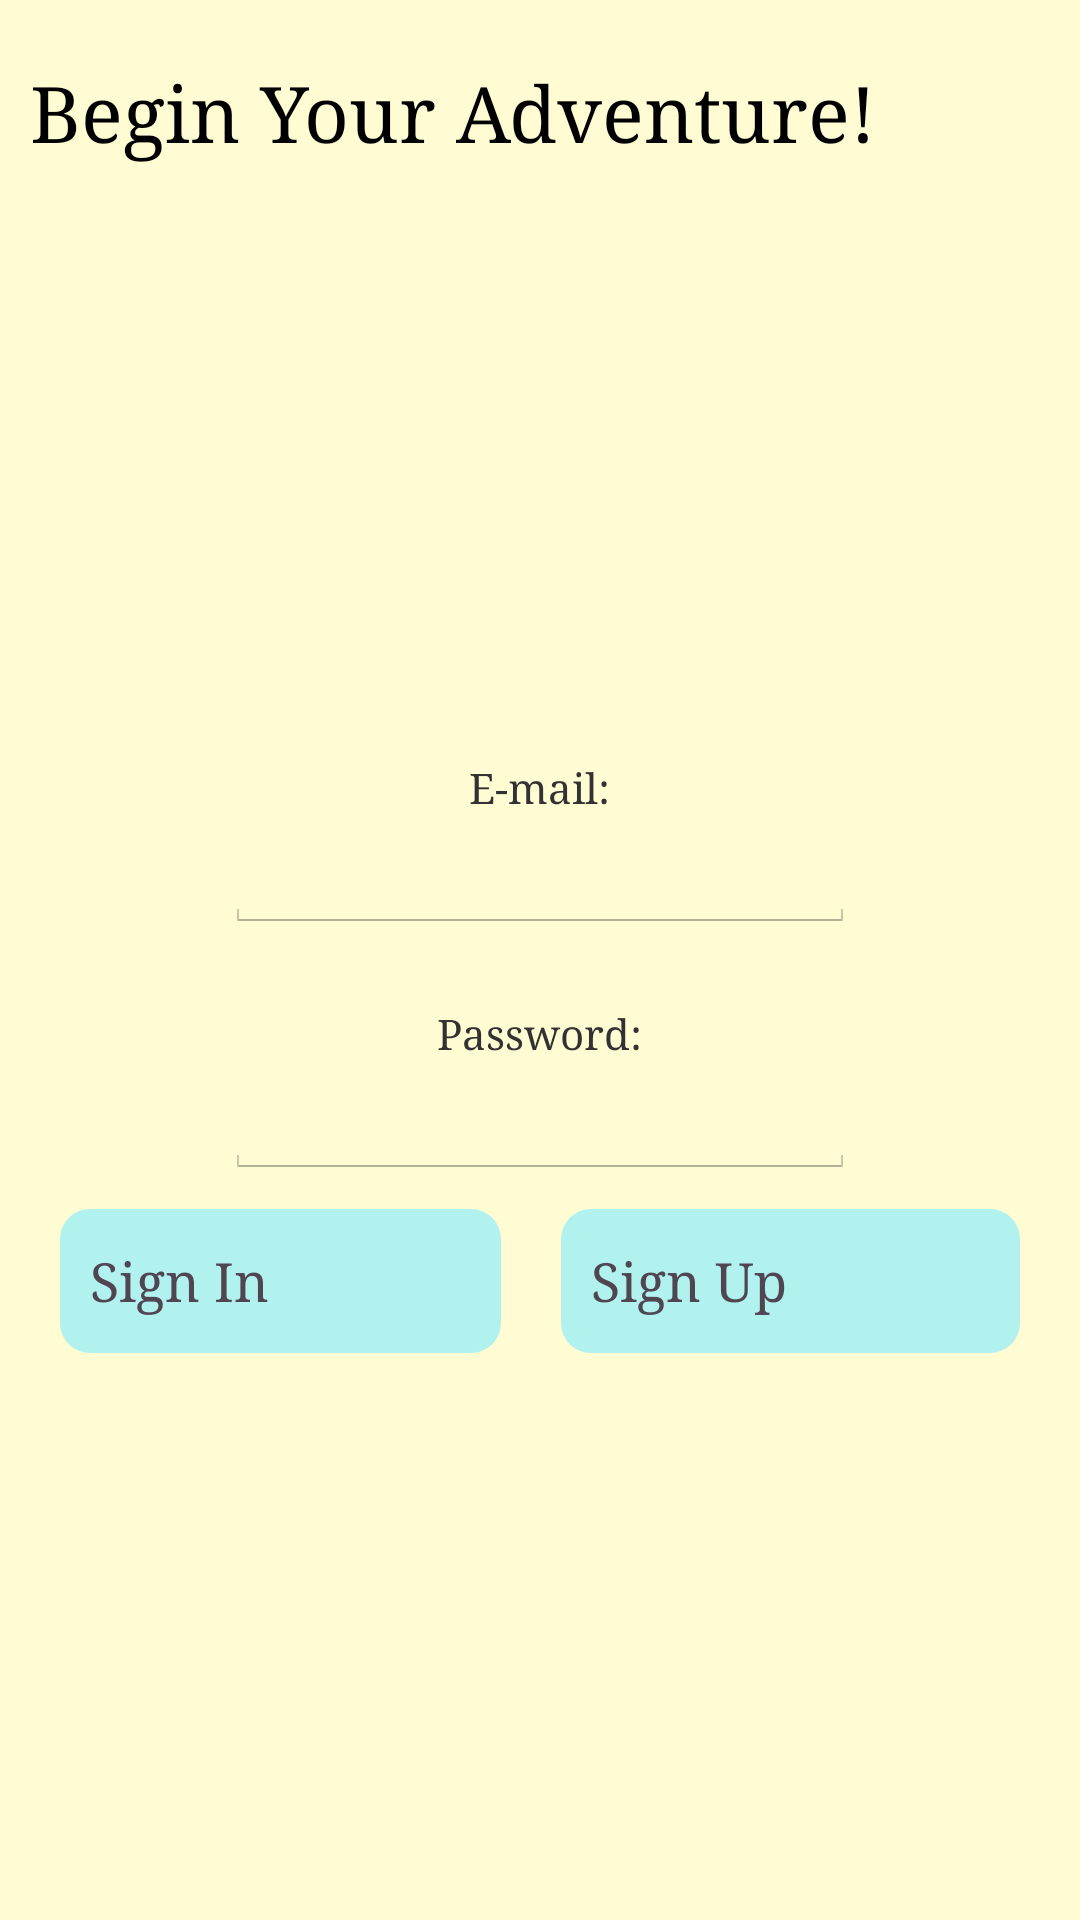

The Android layout XML behind this screen, and the referenced resources:
<!-- AndroidManifest.xml: application theme Theme.Customactionbar -->
<!-- res/layout/login_signup.xml -->
<LinearLayout xmlns:android="http://schemas.android.com/apk/res/android"
     android:id="@+id/content_login"
     android:orientation="vertical"
     android:layout_width="match_parent"
     android:layout_height="match_parent"
     android:layout_gravity="center" >

      <TextView
          android:id="@+id/textView1"
          android:layout_width="match_parent"
          android:layout_height="wrap_content"
          android:gravity="center_vertical|center_horizontal|left"
          android:height="75dp"
          android:padding="10dp"
          android:text="Begin Your Adventure!"
          android:textAppearance="?android:attr/textAppearanceLarge"
          android:textSize="26dp"
          android:typeface="serif" />
     
      <ImageView
          android:layout_width="330dp"
          android:layout_height="154dp"
          android:layout_gravity="center"
          android:src="@drawable/passportstamp2" >
          
      </ImageView>
<LinearLayout
    android:layout_width="match_parent"
    android:layout_height="wrap_content"
    android:layout_gravity="center"
    android:orientation="vertical">

      <TextView
          android:id="@+id/textView2"
          android:layout_width="wrap_content"
          android:layout_height="wrap_content"
          android:layout_gravity="center"
          android:layout_marginTop="24dp"
          android:text="E-mail:"
          android:typeface="serif" />

      <EditText
          android:id="@+id/signin_email"
          android:layout_width="wrap_content"
          android:layout_height="wrap_content"
          android:layout_gravity="center"
          android:ems="10"
          android:inputType="textEmailAddress" />

      <TextView
          android:id="@+id/textView3"
          android:layout_width="wrap_content"
          android:layout_height="wrap_content"
          android:layout_gravity="center"
          android:layout_marginTop="24dp"
          android:text="Password:"
          android:typeface="serif" />

      <EditText
          android:id="@+id/signin_password"
          android:layout_width="wrap_content"
          android:layout_height="wrap_content"
          android:layout_centerHorizontal="true"
          android:ems="10"
           android:layout_gravity="center"
          android:inputType="textPassword" />
      </LinearLayout>

<LinearLayout
    android:layout_width="match_parent"
    android:layout_height="wrap_content"
    android:padding="10dp" >

    <Button
        android:id="@+id/button_sign_in"
        style="@style/ButtonTheme"
        android:layout_width="wrap_content"
        android:layout_height="wrap_content"
        android:layout_marginLeft="10dp"
        android:layout_marginRight="10dp"
        android:layout_weight="1"
        android:gravity="center|left"
        android:padding="10dp"
        android:text="Sign In"
        android:onClick="onSignInClick" />

<Button
    android:id="@+id/button_sign_up"
    style="@style/ButtonTheme"
    android:layout_width="wrap_content"
    android:layout_height="wrap_content"
    android:layout_marginLeft="10dp"
    android:layout_marginRight="10dp"
    android:layout_weight="1"
    android:gravity="center|left"
    android:padding="10dp"
    android:text="Sign Up"
    android:onClick="onSignUpClick" />

</LinearLayout>
            
    </LinearLayout>
<!-- resources referenced by this layout -->
<resources>
  <style name="ButtonTheme" parent="android:Widget.Button">
          <item name="android:background">@drawable/aqua_btn</item>
          <item name="android:typeface">serif</item>
          <item name="android:textSize">18dp</item>
          <item name="android:textColor">#504552</item>
          <item name="android:padding">10dp</item>
      </style>
  <!-- drawable aqua_btn (drawable) -->
  <?xml version="1.0" encoding="utf-8"?>
  <selector xmlns:android="http://schemas.android.com/apk/res/android" >
      <item android:state_pressed="true"  
            android:drawable="@drawable/button_aqua_select" />   
      <item android:state_focused="true"  
            android:drawable="@drawable/button_aqua_select" />   
      <item android:drawable="@drawable/button_aqua" />   
  </selector>
  <style name="PopupMenu.Customactionbar" parent="@android:style/Widget.Holo.Light.ListPopupWindow">
          <item name="android:popupBackground">@drawable/menu_dropdown_panel_customactionbar</item>	
      </style>
  <style name="DropDownListView.Customactionbar" parent="@android:style/Widget.Holo.Light.ListView.DropDown">
          <item name="android:listSelector">@drawable/selectable_background_customactionbar</item>
      </style>
  <style name="ActionBarTabStyle.Customactionbar" parent="@android:style/Widget.Holo.Light.ActionBar.TabView">
          <item name="android:background">@drawable/tab_indicator_ab_customactionbar</item>
      </style>
  <style name="DropDownNav.Customactionbar" parent="@android:style/Widget.Holo.Light.Spinner">
          <item name="android:background">@drawable/spinner_background_ab_customactionbar</item>
          <item name="android:popupBackground">@drawable/menu_dropdown_panel_customactionbar</item>
          <item name="android:dropDownSelector">@drawable/selectable_background_customactionbar</item>
      </style>
  <style name="ActionBar.Solid.Customactionbar" parent="@android:style/Widget.Holo.Light.ActionBar.Solid">
          <item name="android:background">@drawable/ab_background_textured_customactionbar</item>
          <item name="android:backgroundStacked">@drawable/ab_stacked_solid_customactionbar</item>
          <item name="android:backgroundSplit">@drawable/ab_background_textured_customactionbar</item>
          <item name="android:progressBarStyle">@style/ProgressBar.Customactionbar</item>
      </style>
  <style name="ActionButton.CloseMode.Customactionbar" parent="@android:style/Widget.Holo.Light.ActionButton.CloseMode">
          <item name="android:background">@drawable/btn_cab_done_customactionbar</item>
      </style>
  <color name="pale_yellow">#FFFCD4</color>
  <!-- drawable sliding_menu (drawable) -->
  <selector xmlns:android="http://schemas.android.com/apk/res/android">  
     <item android:state_activated="true" android:drawable="@color/aqua" />
     <item android:drawable="@android:color/transparent" />  
  </selector>
  <!-- drawable button_aqua_select (drawable) -->
  <?xml version="1.0" encoding="utf-8"?>
  <shape xmlns:android="http://schemas.android.com/apk/res/android" android:shape="rectangle" >
  <corners
  android:radius="10dp"
  />
  <gradient
  android:angle="45"
  android:centerX="45%"
  android:centerColor="#90C4C2"
  android:startColor="#6F97AB"
  android:endColor="#C4EFF2"
  android:type="linear"
  />
  
  <stroke
  android:width="1dp"
  android:color="#504552"
  />
  </shape>
  <!-- drawable button_aqua (drawable) -->
  <?xml version="1.0" encoding="utf-8"?>
  <shape xmlns:android="http://schemas.android.com/apk/res/android" android:shape="rectangle" >
  <corners
  android:radius="10dp"
  />
  <solid
  android:color="#B1F2EF"
  />
  
  </shape>
  <style name="ProgressBar.Customactionbar" parent="@android:style/Widget.Holo.Light.ProgressBar.Horizontal">
          <item name="android:progressDrawable">@drawable/progress_horizontal_customactionbar</item>
      </style>
  <color name="aqua">#B1F2EF</color>
</resources>
